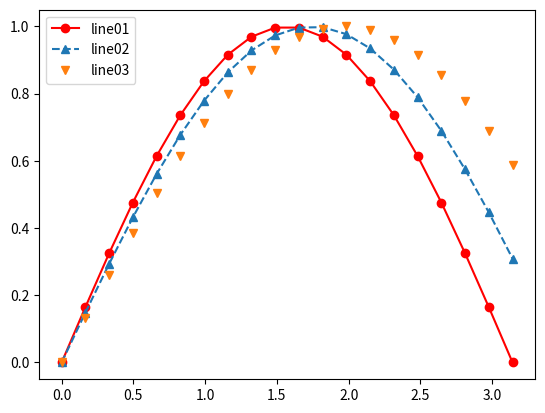

Write the Python code that produced this figure.
import numpy as np
import matplotlib.pyplot as plt

x = np.linspace(0, np.pi, 20)
y = np.sin(x)
y1 = np.sin(0.9 * x)
y2 = np.sin(0.8 * x)

# 线条的样式：
# - ：实线  -- ： 虚线  . : 点线
# 点的样式
# o : 实心圆点  ^ : 上三角形  v：下三角形
# 颜色
# r : 红色  g：绿色  b：蓝色

plt.plot(x, y, 'r-o', label="line01")
plt.plot(x, y1, '--^', label="line02")
plt.plot(x, y2, 'v', label="line03")
plt.legend()  # 显示上述的label图示
plt.show()
